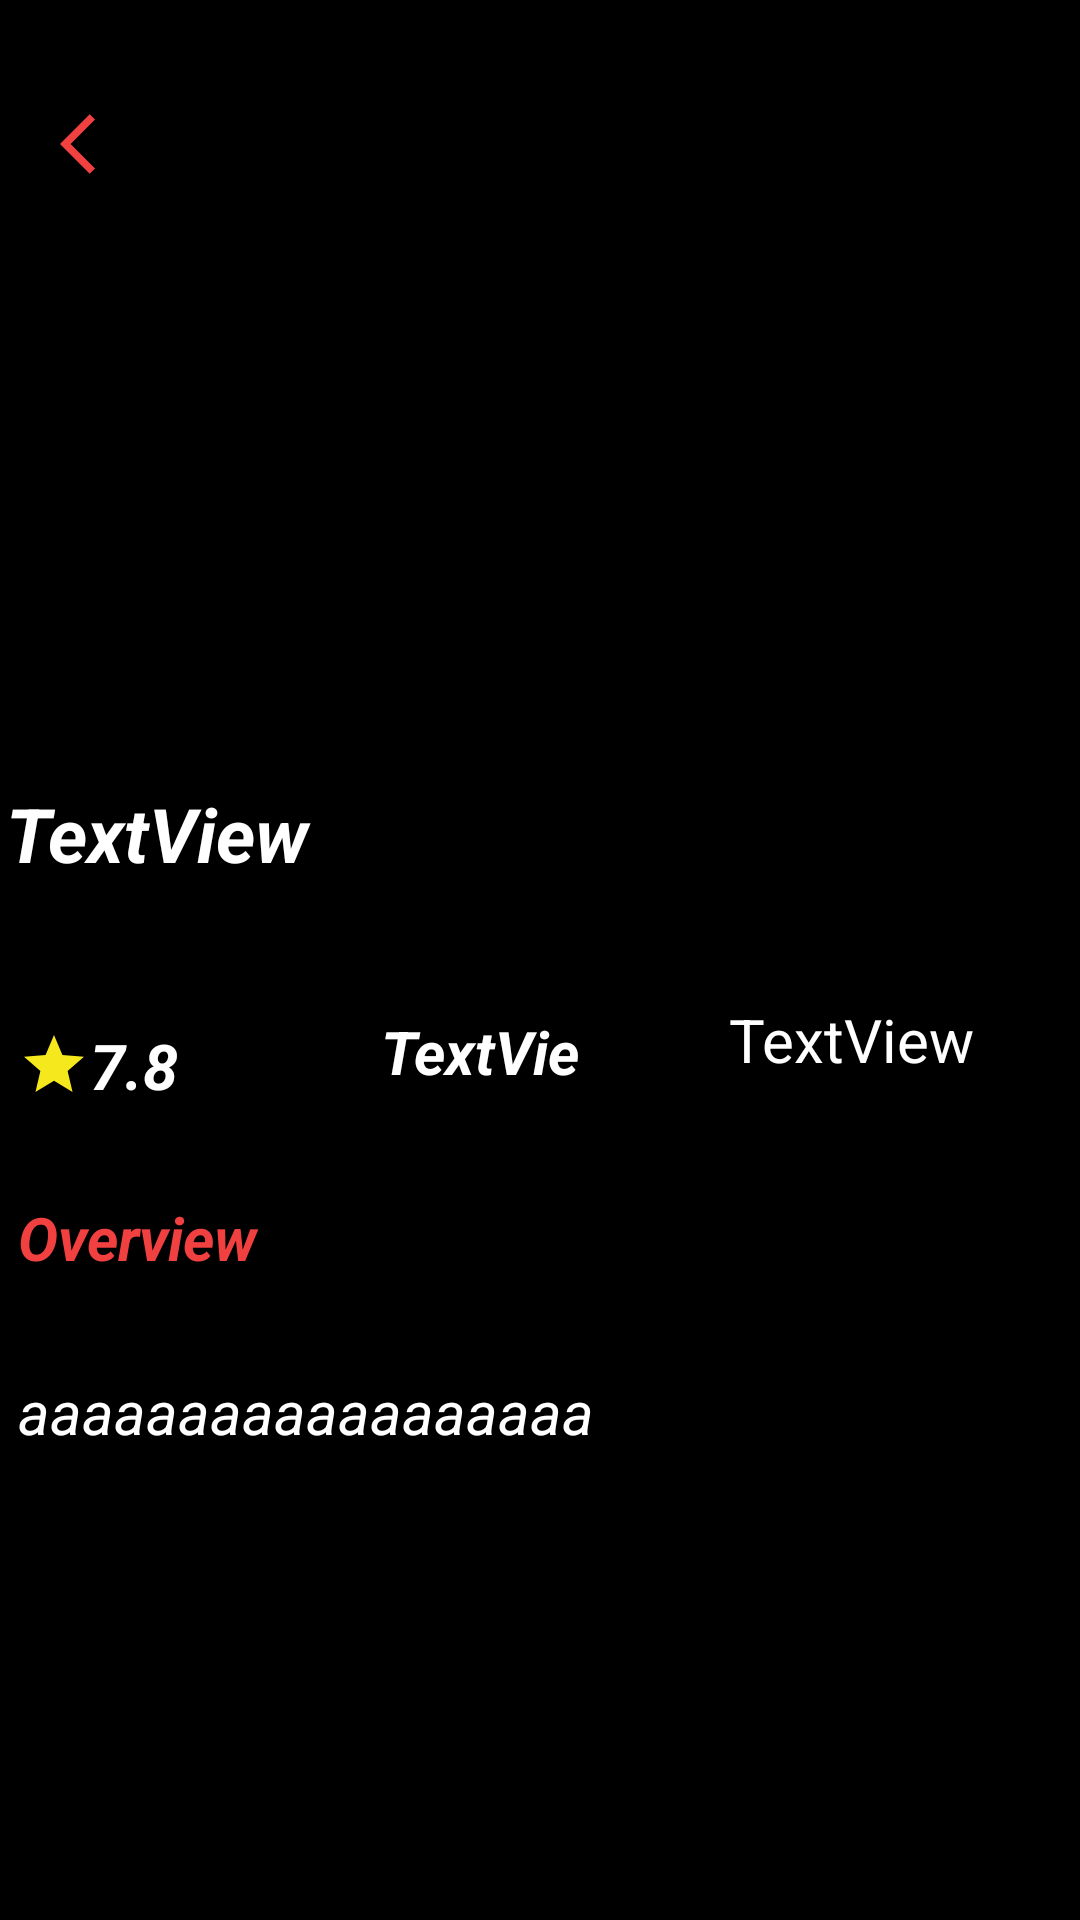

Android layout source for this screen:
<!-- AndroidManifest.xml: application theme Theme.KefyCinema -->
<!-- res/layout/activity_details.xml -->
<?xml version="1.0" encoding="utf-8"?>
<androidx.constraintlayout.widget.ConstraintLayout xmlns:android="http://schemas.android.com/apk/res/android"
    xmlns:app="http://schemas.android.com/apk/res-auto"
    xmlns:tools="http://schemas.android.com/tools"
    android:layout_width="match_parent"
    android:layout_height="match_parent"
    android:background="@color/black"
    tools:context=".view.DetailsActivity">

    <ImageView
        android:id="@+id/poster_image"
        android:layout_width="383dp"
        android:layout_height="241dp"
        app:layout_constraintEnd_toEndOf="parent"
        app:layout_constraintStart_toStartOf="parent"
        tools:layout_editor_absoluteY="2dp"
        tools:srcCompat="@tools:sample/avatars" />

    <TextView
        android:id="@+id/textOriginal_title"
        android:layout_width="355dp"
        android:layout_height="36dp"
        android:layout_marginTop="20dp"
        android:text="TextView"
        android:textColor="@color/white"
        android:textSize="25dp"
        android:textStyle="italic|bold"
        app:layout_constraintEnd_toEndOf="parent"
        app:layout_constraintHorizontal_bias="0.421"
        app:layout_constraintStart_toStartOf="parent"
        app:layout_constraintTop_toBottomOf="@+id/poster_image" />

    <ImageView
        android:id="@+id/star"
        android:layout_width="24dp"
        android:layout_height="24dp"
        android:layout_marginStart="4dp"
        android:layout_marginTop="46dp"
        app:layout_constraintStart_toStartOf="@+id/textOriginal_title"
        app:layout_constraintTop_toBottomOf="@+id/textOriginal_title"
        app:srcCompat="@drawable/baseline_star_24" />

    <TextView
        android:id="@+id/textVote_Average"
        android:layout_width="33dp"
        android:layout_height="26dp"
        android:layout_marginTop="44dp"
        android:text="7.8"
        android:textColor="@color/white"
        android:textSize="21dp"
        android:textStyle="bold|italic"
        app:layout_constraintStart_toEndOf="@+id/star"
        app:layout_constraintTop_toBottomOf="@+id/textOriginal_title" />

    <TextView
        android:id="@+id/movie_overview"
        android:layout_width="367dp"
        android:layout_height="166dp"
        android:layout_marginTop="28dp"
        android:text="aaaaaaaaaaaaaaaaaa"
        android:textColor="@color/white"
        android:textSize="20dp"
        android:textStyle="italic"
        app:layout_constraintEnd_toEndOf="@+id/release_date"
        app:layout_constraintHorizontal_bias="0.0"
        app:layout_constraintStart_toStartOf="@+id/overview"
        app:layout_constraintTop_toBottomOf="@+id/overview" />

    <TextView
        android:id="@+id/overview"
        android:layout_width="139dp"
        android:layout_height="30dp"
        android:layout_marginStart="4dp"
        android:layout_marginTop="32dp"
        android:text="Overview"
        android:textColor="@color/orange"
        android:textSize="20dp"
        android:textStyle="bold|italic"
        app:layout_constraintStart_toStartOf="@+id/textOriginal_title"
        app:layout_constraintTop_toBottomOf="@+id/star" />

    <TextView
        android:id="@+id/language"
        android:layout_width="74dp"
        android:layout_height="34dp"
        android:layout_marginStart="64dp"
        android:layout_marginTop="40dp"
        android:text="TextView"
        android:textColor="@color/white"
        android:textSize="20dp"
        android:textStyle="bold|italic"
        app:layout_constraintStart_toEndOf="@+id/textVote_Average"
        app:layout_constraintTop_toBottomOf="@+id/textOriginal_title" />

    <TextView
        android:id="@+id/release_date"
        android:layout_width="110dp"
        android:layout_height="35dp"
        android:layout_marginTop="36dp"
        android:layout_marginEnd="4dp"
        android:text="TextView"
        android:textColor="@color/white"
        android:textSize="20dp"
        app:layout_constraintEnd_toEndOf="@+id/textOriginal_title"
        app:layout_constraintTop_toBottomOf="@+id/textOriginal_title" />

    <ImageButton
        android:id="@+id/backButton"
        android:layout_width="wrap_content"
        android:layout_height="wrap_content"
        android:layout_marginStart="20dp"
        android:layout_marginTop="36dp"
        android:background="@color/black"
        app:layout_constraintStart_toStartOf="parent"
        app:layout_constraintTop_toTopOf="@+id/poster_image"
        app:srcCompat="@drawable/baseline_arrow_back_ios_24" />
</androidx.constraintlayout.widget.ConstraintLayout>
<!-- resources referenced by this layout -->
<resources>
  <color name="black">#FF000000</color>
  <color name="orange">#F14040</color>
  <color name="white">#FFFFFFFF</color>
  <!-- drawable baseline_arrow_back_ios_24 (drawable) -->
  <vector android:autoMirrored="true" android:height="24dp"
      android:tint="#F14040" android:viewportHeight="24"
      android:viewportWidth="24" android:width="24dp" xmlns:android="http://schemas.android.com/apk/res/android">
      <path android:fillColor="@android:color/white" android:pathData="M11.67,3.87L9.9,2.1 0,12l9.9,9.9 1.77,-1.77L3.54,12z"/>
  </vector>
  <!-- drawable baseline_star_24 (drawable) -->
  <vector android:height="24dp" android:tint="#F5E81D"
      android:viewportHeight="24" android:viewportWidth="24"
      android:width="24dp" xmlns:android="http://schemas.android.com/apk/res/android">
      <path android:fillColor="@android:color/white" android:pathData="M12,17.27L18.18,21l-1.64,-7.03L22,9.24l-7.19,-0.61L12,2 9.19,8.63 2,9.24l5.46,4.73L5.82,21z"/>
  </vector>
  <style name="Theme.KefyCinema" parent="Theme.AppCompat.DayNight.NoActionBar">
          
          <item name="colorPrimary">@color/white</item>
          <item name="colorPrimaryVariant">@color/orange</item>
          <item name="colorOnPrimary">@color/white</item>
          
          <item name="colorSecondary">@color/teal_200</item>
          <item name="colorSecondaryVariant">@color/orange</item>
          <item name="colorOnSecondary">@color/black</item>
          
          <item name="android:statusBarColor">@color/black</item>
          
      </style>
  <color name="teal_200">#FF03DAC5</color>
</resources>
